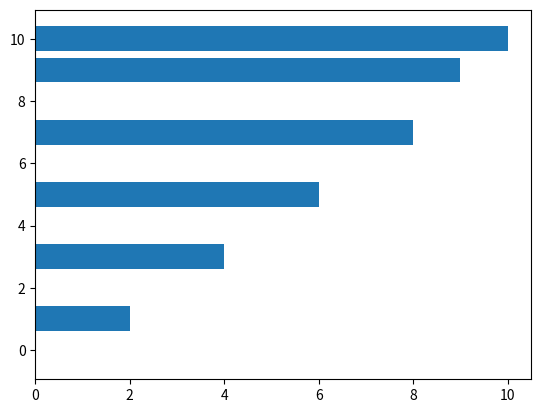

This figure's Python source:
import matplotlib.pyplot as plt
import numpy as np

x = np.array([0, 1, 3, 5, 7, 9, 10])
y = np.array([0, 2, 4, 6, 8, 9, 10])

plt.barh(x, y)
plt.show()